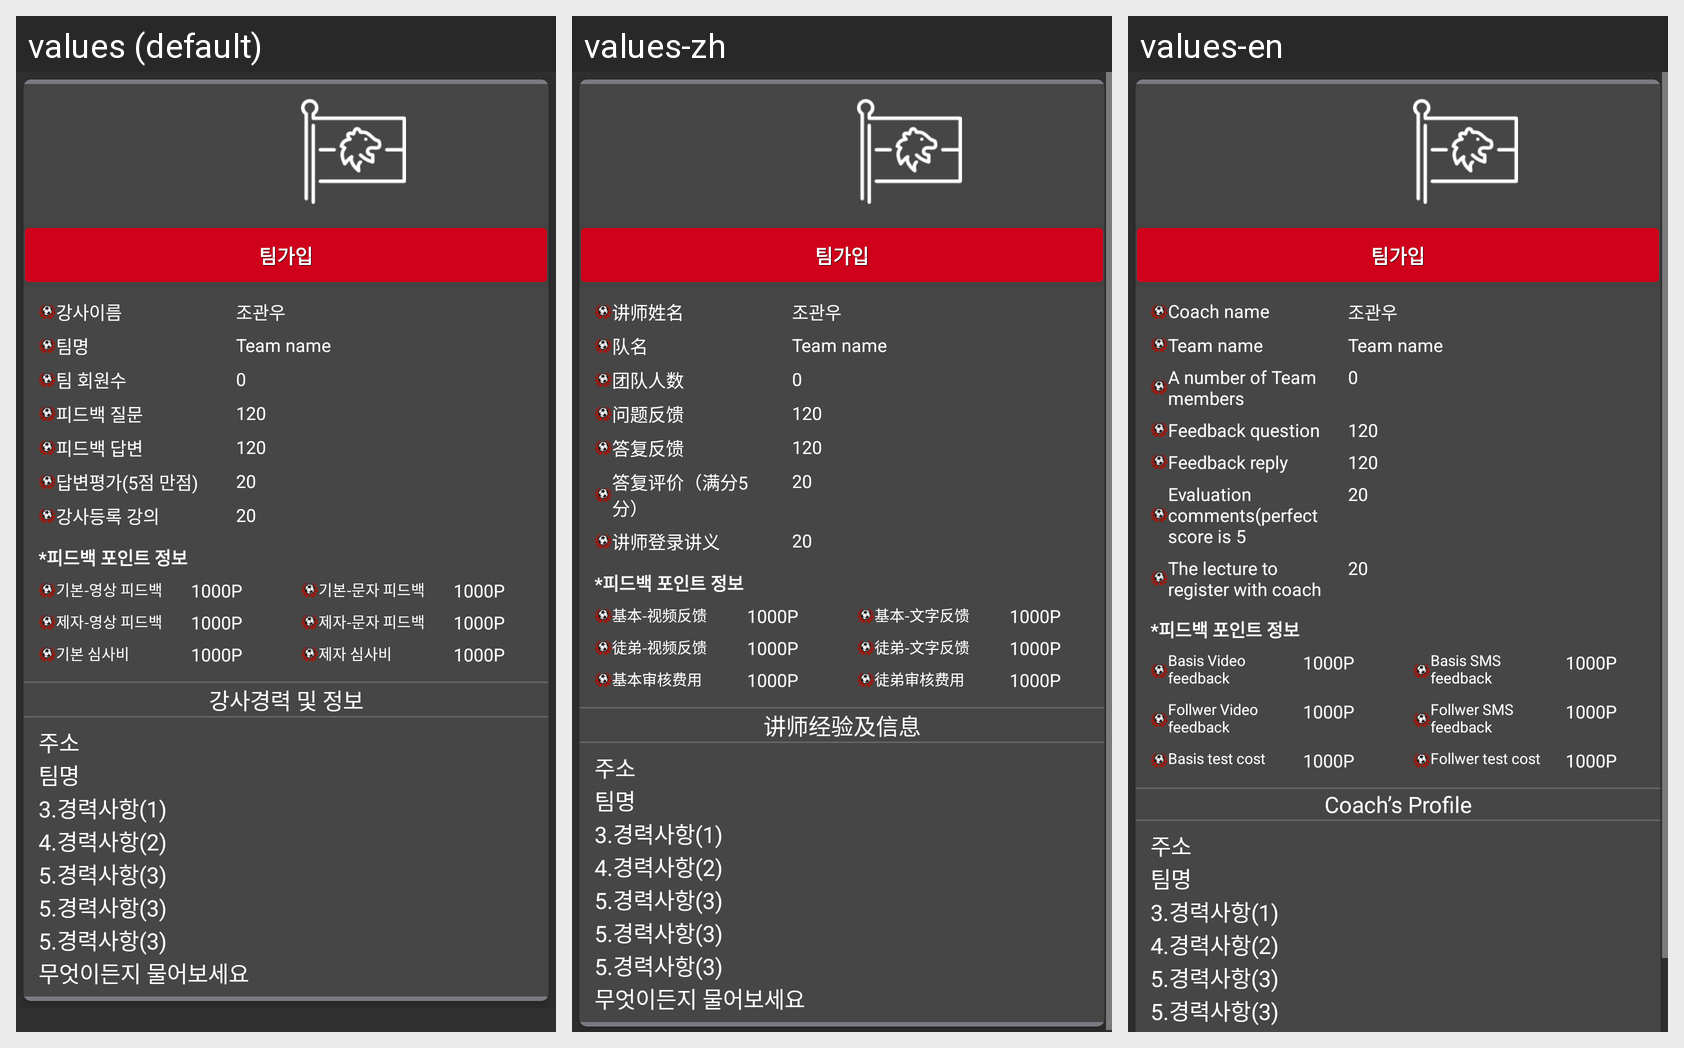

Translations of the strings shown on this Android screen, per locale in the grid:
Android screen res/layout/fr_ins_apply_fragment_layout.xml rendered under 3 locales, left to right: values (default), values-zh, values-en. Device: Nexus 5 (rendered at 1080×1920; each locale shown at half size, 540×960, under a caption strip naming it); theme AppTheme.
Strings drawn on this screen, with the default value and each locale's value (text and hints the layout hard-codes, and strings that could not be matched under every locale, appear in the picture but are not listed):

ins_text_name
  values: 강사이름
  values-zh: 讲师姓名
  values-en: Coach name

ins_text_teamname
  values: 팀명
  values-zh: 队名
  values-en: Team name

ins_text_teammember_count
  values: 팀 회원수
  values-zh: 团队人数
  values-en: A number of Team members

ins_text_feed_q
  values: 피드백 질문
  values-zh: 问题反馈
  values-en: Feedback question

ins_text_feed_a
  values: 피드백 답변
  values-zh: 答复反馈
  values-en: Feedback reply

ins_text_feed_e
  values: 답변평가(5점 만점)
  values-zh: 答复评价（满分5分）
  values-en: Evaluation comments(perfect score is 5

ins_text_feed_v
  values: 강사등록 강의
  values-zh: 讲师登录讲义
  values-en: The lecture to register with coach

ins_text_p_pub_video
  values: 기본-영상 피드백
  values-zh: 基本-视频反馈
  values-en: Basis Video feedback

ins_text_p_pub_word
  values: 기본-문자 피드백
  values-zh: 基本-文字反馈
  values-en: Basis SMS feedback

ins_text_p_team_video
  values: 제자-영상 피드백
  values-zh: 徒弟-视频反馈
  values-en: Follwer Video feedback

ins_text_p_team_word
  values: 제자-문자 피드백
  values-zh: 徒弟-文字反馈
  values-en: Follwer SMS feedback

ins_text_p_pub_eval
  values: 기본 심사비
  values-zh: 基本审核费用
  values-en: Basis test cost

ins_text_p_team_eval
  values: 제자 심사비
  values-zh: 徒弟审核费用
  values-en: Follwer test cost

ins_introduce_title1
  values: 강사경력 및 정보
  values-zh: 讲师经验及信息
  values-en: Coach’s Profile
